Photos from the image-classification dataset "SP3" in the GitHub repository cyt228/fabric_anomaly_project. Its 3 classes are: defect, defect-free, defect for classify.

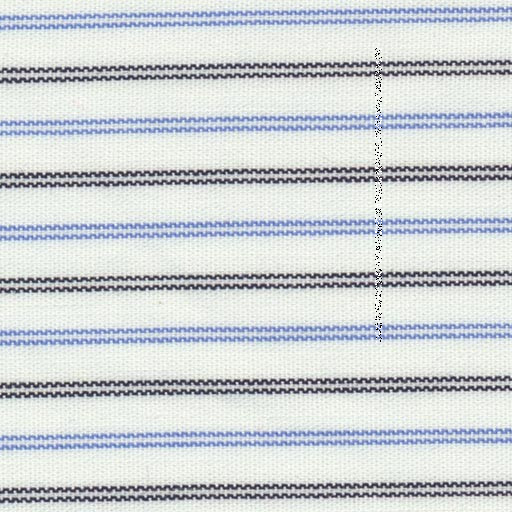
Label: defect

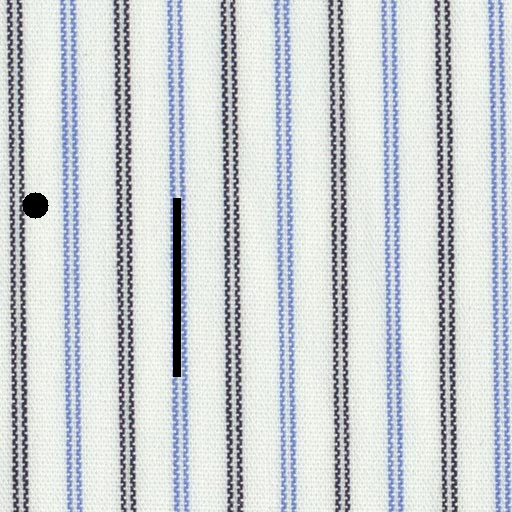
Label: defect

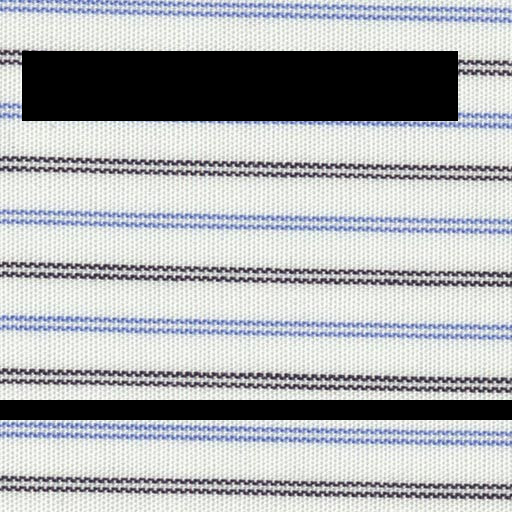
Label: defect

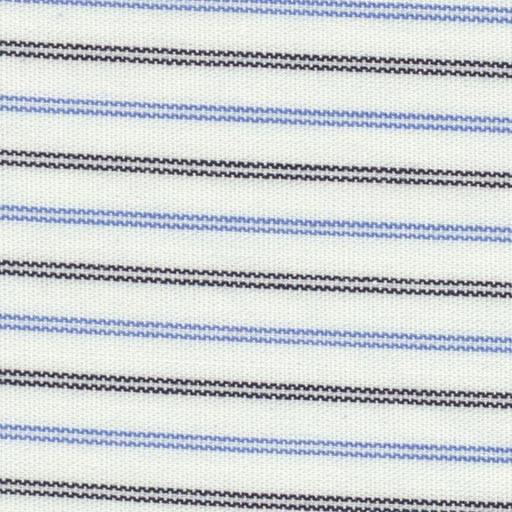
Label: defect for classify

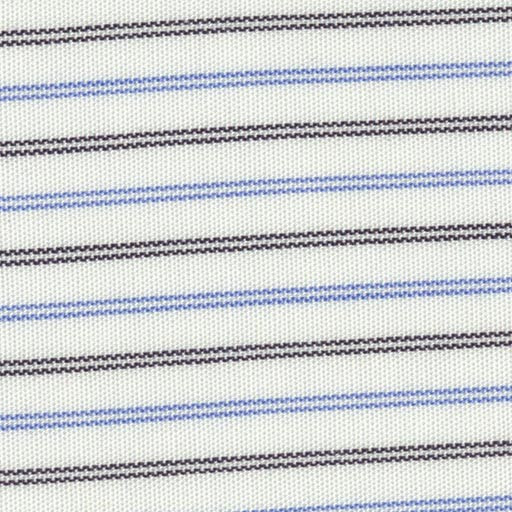
Label: defect for classify

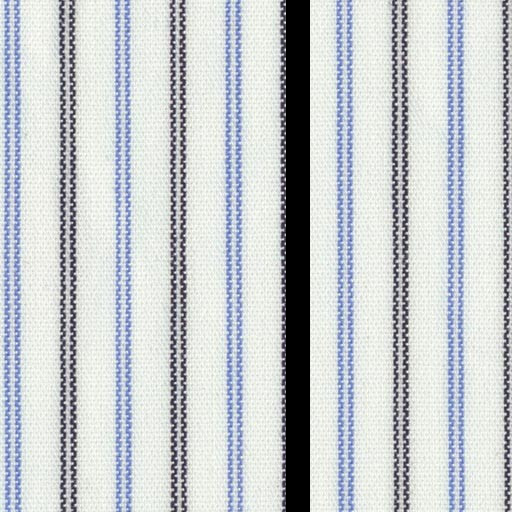
Label: defect for classify
